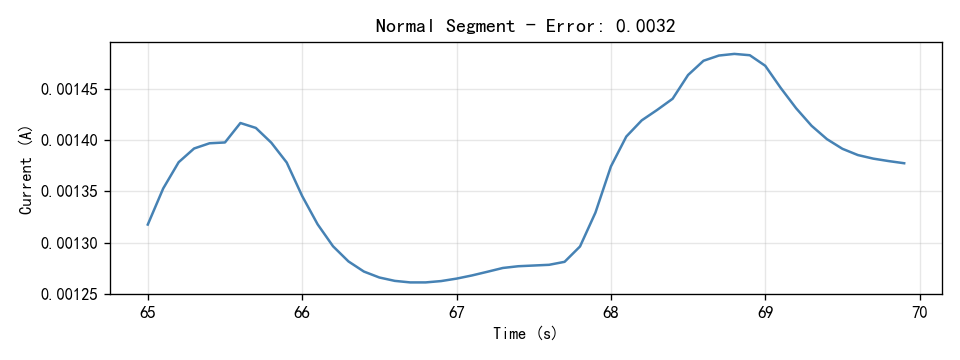

The table this chart was drawn from, first rows:
Time(S), Current(A)
65.0, 0.001318
65.1, 0.001353
65.2, 0.001378
65.3, 0.001392
65.4, 0.001397
65.5, 0.001398
65.6, 0.001417
65.7, 0.001412
65.8, 0.001398
65.9, 0.001378
66.0, 0.001345
66.1, 0.001318
66.2, 0.001296
66.3, 0.001282
66.4, 0.001272
66.5, 0.001266
66.6, 0.001263
66.7, 0.001261
66.8, 0.001261
66.9, 0.001262
67.0, 0.001265
67.1, 0.001268
67.2, 0.001272
67.3, 0.001275
67.4, 0.001277
67.5, 0.001278
67.6, 0.001278
67.7, 0.001281
67.8, 0.001296
67.9, 0.001329
68.0, 0.001374
68.1, 0.001404
68.2, 0.001419
68.3, 0.00143
68.4, 0.00144
68.5, 0.001464
68.6, 0.001478
68.7, 0.001483
68.8, 0.001484
68.9, 0.001483
69.0, 0.001473
69.1, 0.001451
69.2, 0.001431
69.3, 0.001414
69.4, 0.001401
69.5, 0.001392
69.6, 0.001386
69.7, 0.001382
69.8, 0.00138
69.9, 0.001378
